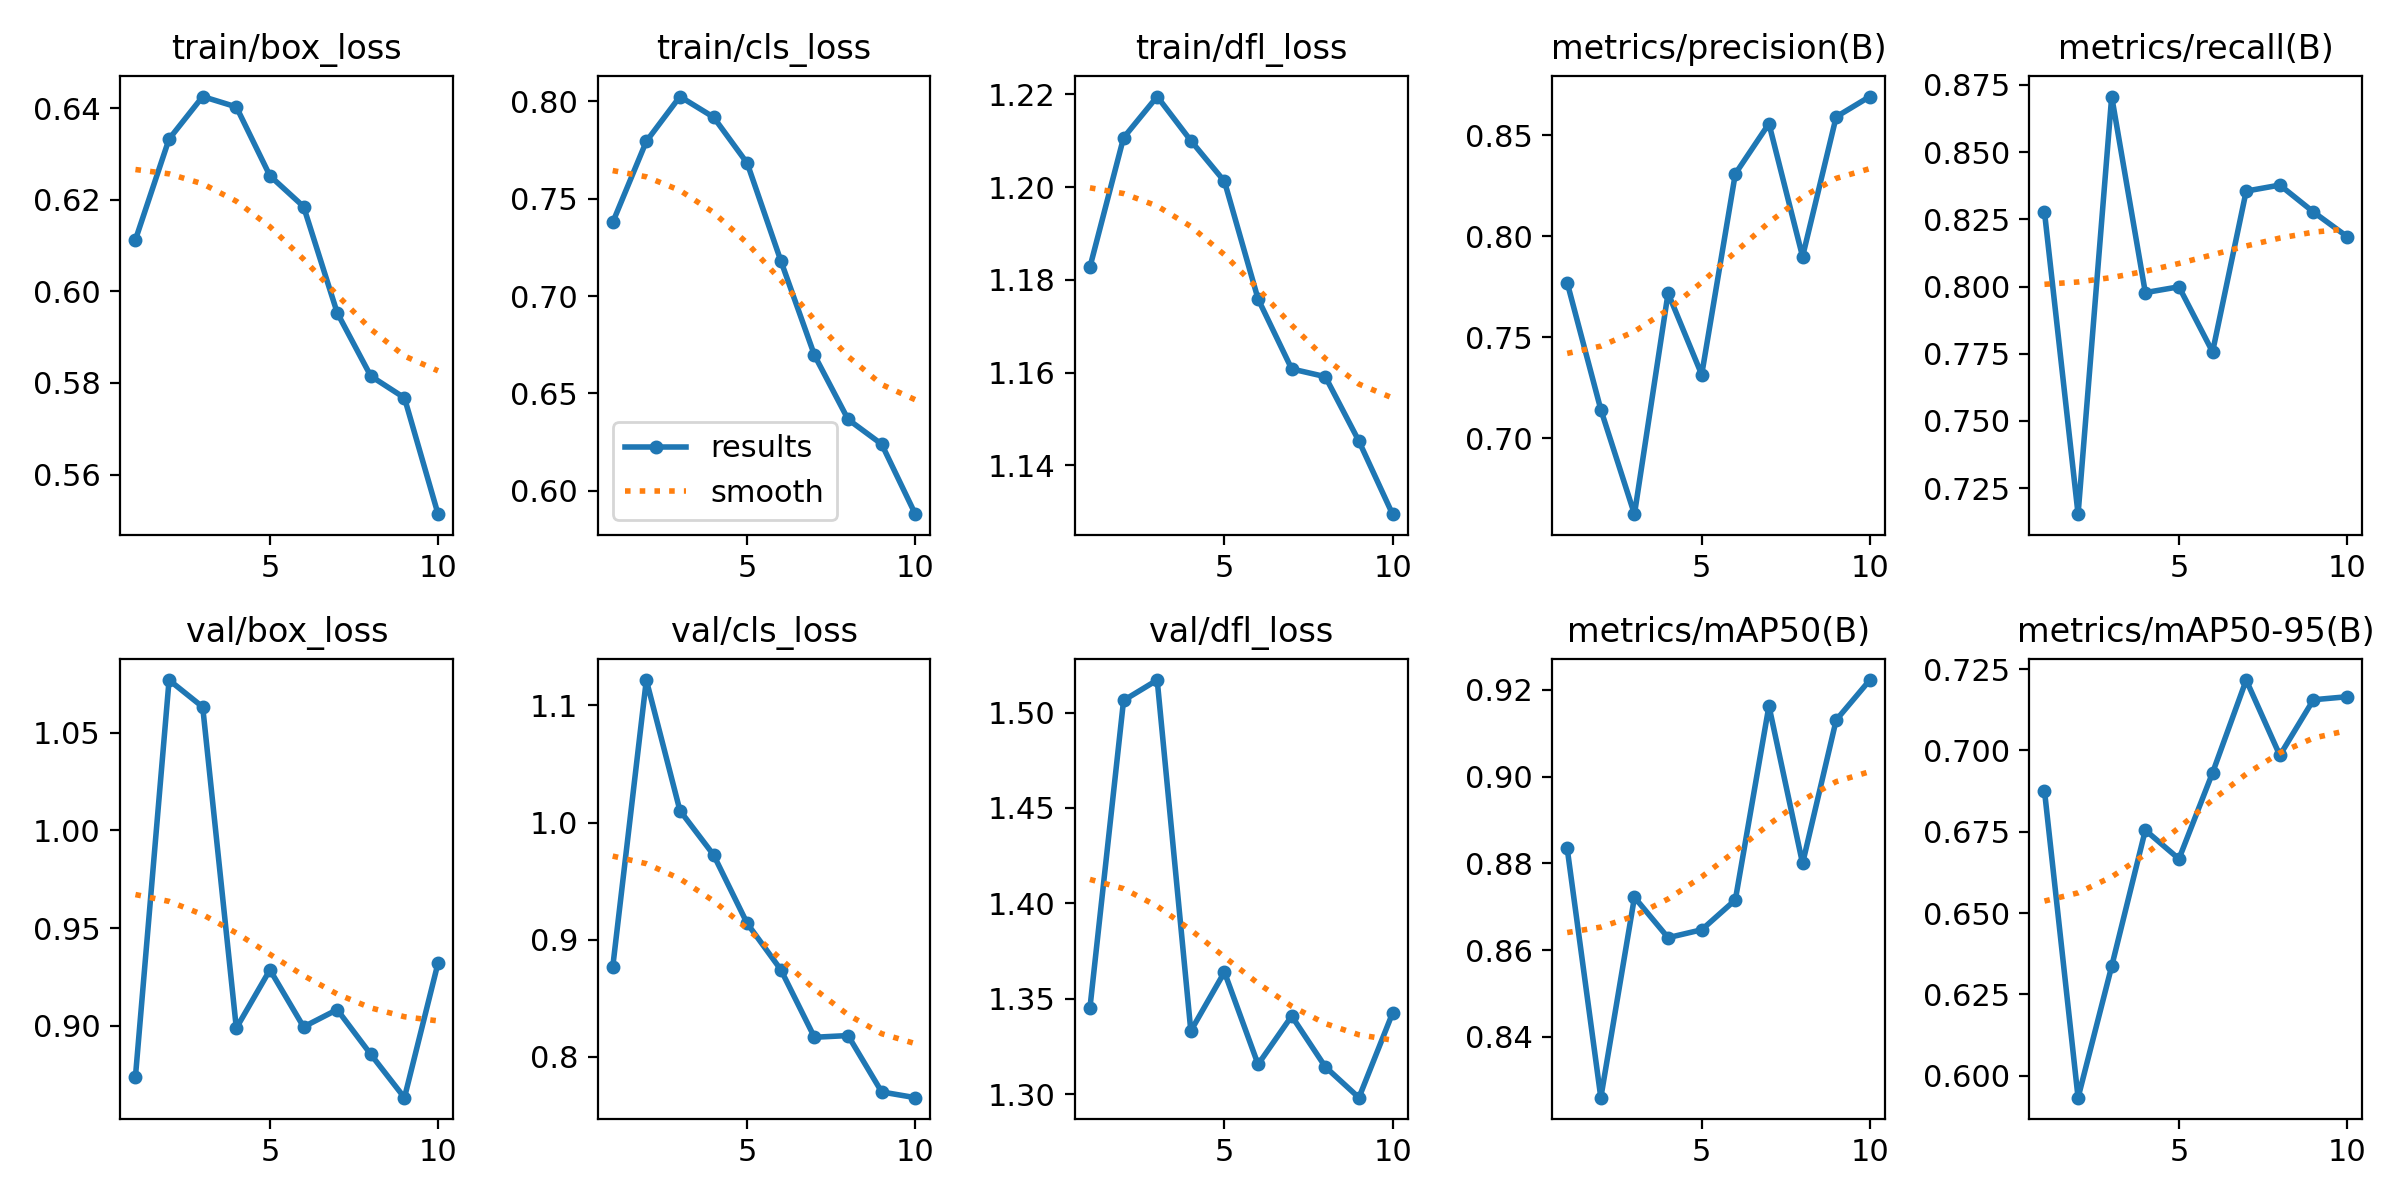

Values plotted in this chart, from the file beside it:
epoch, time, train/box_loss, train/cls_loss, train/dfl_loss, metrics/precision(B), metrics/recall(B), metrics/mAP50(B), metrics/mAP50-95(B), val/box_loss, val/cls_loss, val/dfl_loss, lr/pg0, lr/pg1, lr/pg2
1, 33.9, 0.6113, 0.7379, 1.183, 0.7771, 0.8278, 0.8834, 0.6877, 0.8739, 0.8763, 1.345, 0.0001098, 0.0001098, 0.0001098
2, 46.65, 0.6332, 0.7795, 1.211, 0.7143, 0.7153, 0.826, 0.5932, 1.077, 1.122, 1.506, 0.000199, 0.000199, 0.000199
3, 59, 0.6425, 0.8025, 1.22, 0.6625, 0.8707, 0.8722, 0.6336, 1.063, 1.01, 1.517, 0.0002661, 0.0002661, 0.0002661
4, 71.2, 0.6403, 0.7919, 1.21, 0.7719, 0.7977, 0.8629, 0.6755, 0.8987, 0.9724, 1.333, 0.0002341, 0.0002341, 0.0002341
5, 83.27, 0.6252, 0.7683, 1.201, 0.7316, 0.7999, 0.8647, 0.6666, 0.9286, 0.9138, 1.364, 0.0002011, 0.0002011, 0.0002011
6, 95.64, 0.6185, 0.7182, 1.176, 0.831, 0.7757, 0.8716, 0.6931, 0.8993, 0.8744, 1.316, 0.0001682, 0.0001682, 0.0001682
7, 107.7, 0.5953, 0.6697, 1.161, 0.8559, 0.8355, 0.9163, 0.7217, 0.9082, 0.8167, 1.341, 0.0001352, 0.0001352, 0.0001352
8, 119.8, 0.5815, 0.6367, 1.159, 0.79, 0.8377, 0.88, 0.6985, 0.8852, 0.8181, 1.314, 0.0001022, 0.0001022, 0.0001022
9, 132, 0.5767, 0.624, 1.145, 0.8592, 0.8277, 0.9131, 0.7156, 0.863, 0.77, 1.298, 6.9264e-05, 6.9264e-05, 6.9264e-05
10, 144.2, 0.5513, 0.588, 1.129, 0.8693, 0.8186, 0.9223, 0.7165, 0.9321, 0.7651, 1.342, 3.6297e-05, 3.6297e-05, 3.6297e-05
